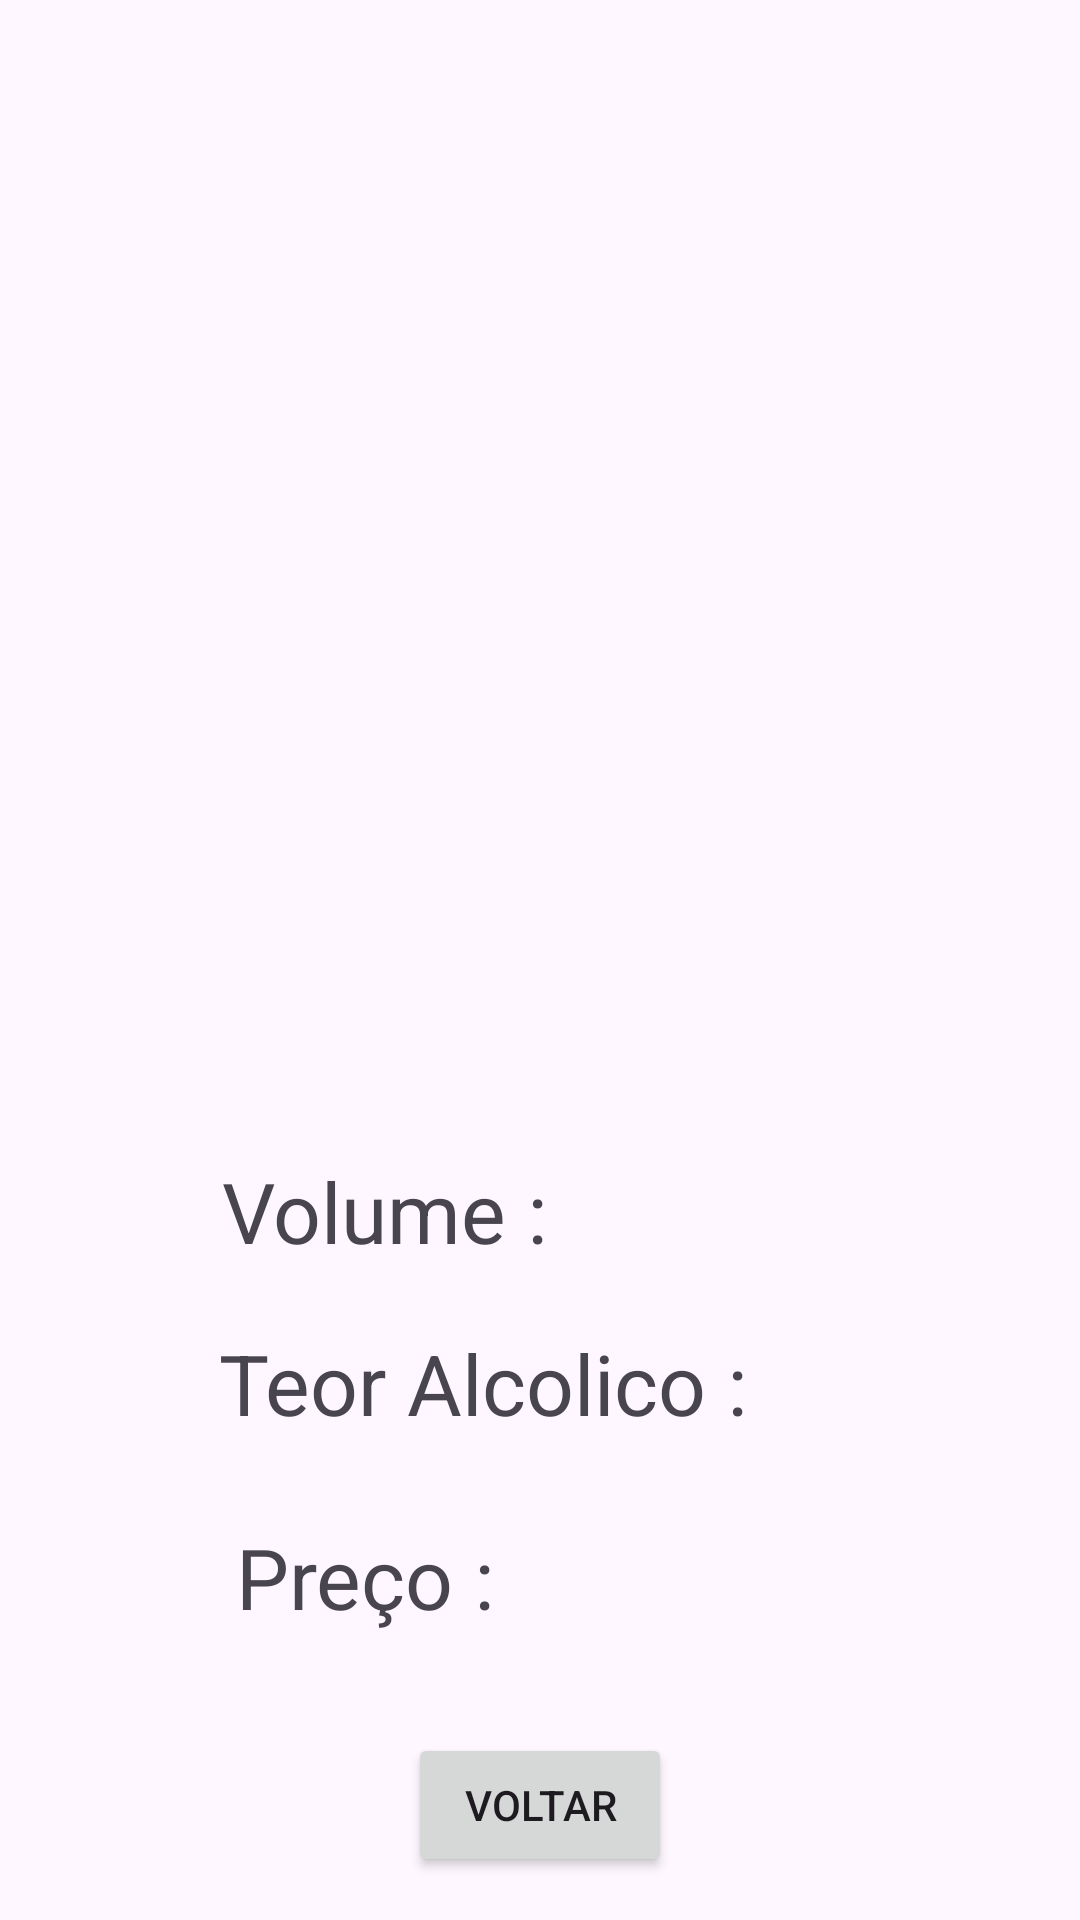

The Android layout XML behind this screen, and the referenced resources:
<!-- AndroidManifest.xml: application theme Theme.AtividadeDoisDevAndoid -->
<!-- res/layout/activity_second_view.xml -->
<?xml version="1.0" encoding="utf-8"?>
<androidx.constraintlayout.widget.ConstraintLayout xmlns:android="http://schemas.android.com/apk/res/android"
    xmlns:app="http://schemas.android.com/apk/res-auto"
    xmlns:tools="http://schemas.android.com/tools"
    android:id="@+id/main"
    android:layout_width="match_parent"
    android:layout_height="match_parent"
    tools:context=".secondView">

    <ImageView
        android:id="@+id/imageViewDrink"
        android:layout_width="320dp"
        android:layout_height="320dp"
        app:layout_constraintBottom_toBottomOf="parent"
        app:layout_constraintEnd_toEndOf="parent"
        app:layout_constraintHorizontal_bias="0.498"
        app:layout_constraintStart_toStartOf="parent"
        app:layout_constraintTop_toTopOf="parent"
        app:layout_constraintVertical_bias="0.119"
        tools:srcCompat="@tools:sample/avatars" />

    <TextView
        android:id="@+id/textViewVolume"
        android:layout_width="123dp"
        android:layout_height="37dp"
        android:textSize="28sp"
        app:layout_constraintBottom_toBottomOf="parent"
        app:layout_constraintEnd_toEndOf="parent"
        app:layout_constraintHorizontal_bias="0.746"
        app:layout_constraintStart_toStartOf="parent"
        app:layout_constraintTop_toTopOf="parent"
        app:layout_constraintVertical_bias="0.638" />

    <TextView
        android:id="@+id/textView2"
        android:layout_width="wrap_content"
        android:layout_height="wrap_content"
        android:text="Volume :"
        android:textSize="28sp"
        app:layout_constraintBottom_toBottomOf="parent"
        app:layout_constraintEnd_toEndOf="parent"
        app:layout_constraintHorizontal_bias="0.294"
        app:layout_constraintStart_toStartOf="parent"
        app:layout_constraintTop_toTopOf="parent"
        app:layout_constraintVertical_bias="0.639" />

    <TextView
        android:id="@+id/textViewTeor"
        android:layout_width="96dp"
        android:layout_height="38dp"
        android:textSize="28sp"
        app:layout_constraintBottom_toBottomOf="parent"
        app:layout_constraintEnd_toEndOf="parent"
        app:layout_constraintHorizontal_bias="0.879"
        app:layout_constraintStart_toStartOf="parent"
        app:layout_constraintTop_toTopOf="parent"
        app:layout_constraintVertical_bias="0.734" />

    <TextView
        android:id="@+id/textView3"
        android:layout_width="wrap_content"
        android:layout_height="wrap_content"
        android:text="Teor Alcolico :"
        android:textSize="28sp"
        app:layout_constraintBottom_toBottomOf="parent"
        app:layout_constraintEnd_toEndOf="parent"
        app:layout_constraintHorizontal_bias="0.397"
        app:layout_constraintStart_toStartOf="parent"
        app:layout_constraintTop_toTopOf="parent"
        app:layout_constraintVertical_bias="0.734" />

    <TextView
        android:id="@+id/textViewPreco"
        android:layout_width="165dp"
        android:layout_height="37dp"
        android:textSize="28sp"
        app:layout_constraintBottom_toBottomOf="parent"
        app:layout_constraintEnd_toEndOf="parent"
        app:layout_constraintHorizontal_bias="0.833"
        app:layout_constraintStart_toStartOf="parent"
        app:layout_constraintTop_toTopOf="parent"
        app:layout_constraintVertical_bias="0.841" />

    <TextView
        android:id="@+id/textView4"
        android:layout_width="wrap_content"
        android:layout_height="wrap_content"
        android:text="Preço :"
        android:textSize="28sp"
        app:layout_constraintBottom_toBottomOf="parent"
        app:layout_constraintEnd_toEndOf="parent"
        app:layout_constraintHorizontal_bias="0.287"
        app:layout_constraintStart_toStartOf="parent"
        app:layout_constraintTop_toTopOf="parent"
        app:layout_constraintVertical_bias="0.841" />

    <TextView
        android:id="@+id/textViewName"
        android:layout_width="wrap_content"
        android:layout_height="wrap_content"
        android:textSize="28sp"
        app:layout_constraintBottom_toBottomOf="parent"
        app:layout_constraintEnd_toEndOf="parent"
        app:layout_constraintHorizontal_bias="0.498"
        app:layout_constraintStart_toStartOf="parent"
        app:layout_constraintTop_toTopOf="parent"
        app:layout_constraintVertical_bias="0.546" />

    <Button
        android:id="@+id/button"
        android:layout_width="wrap_content"
        android:layout_height="wrap_content"
        android:onClick="back"
        android:text="Voltar"
        app:layout_constraintBottom_toBottomOf="parent"
        app:layout_constraintEnd_toEndOf="parent"
        app:layout_constraintStart_toStartOf="parent"
        app:layout_constraintTop_toTopOf="parent"
        app:layout_constraintVertical_bias="0.976" />

</androidx.constraintlayout.widget.ConstraintLayout>
<!-- resources referenced by this layout -->
<resources>
  <style name="Theme.AtividadeDoisDevAndoid" parent="Base.Theme.AtividadeDoisDevAndoid" />
  <style name="Base.Theme.AtividadeDoisDevAndoid" parent="Theme.Material3.DayNight.NoActionBar">
          
          
      </style>
</resources>
